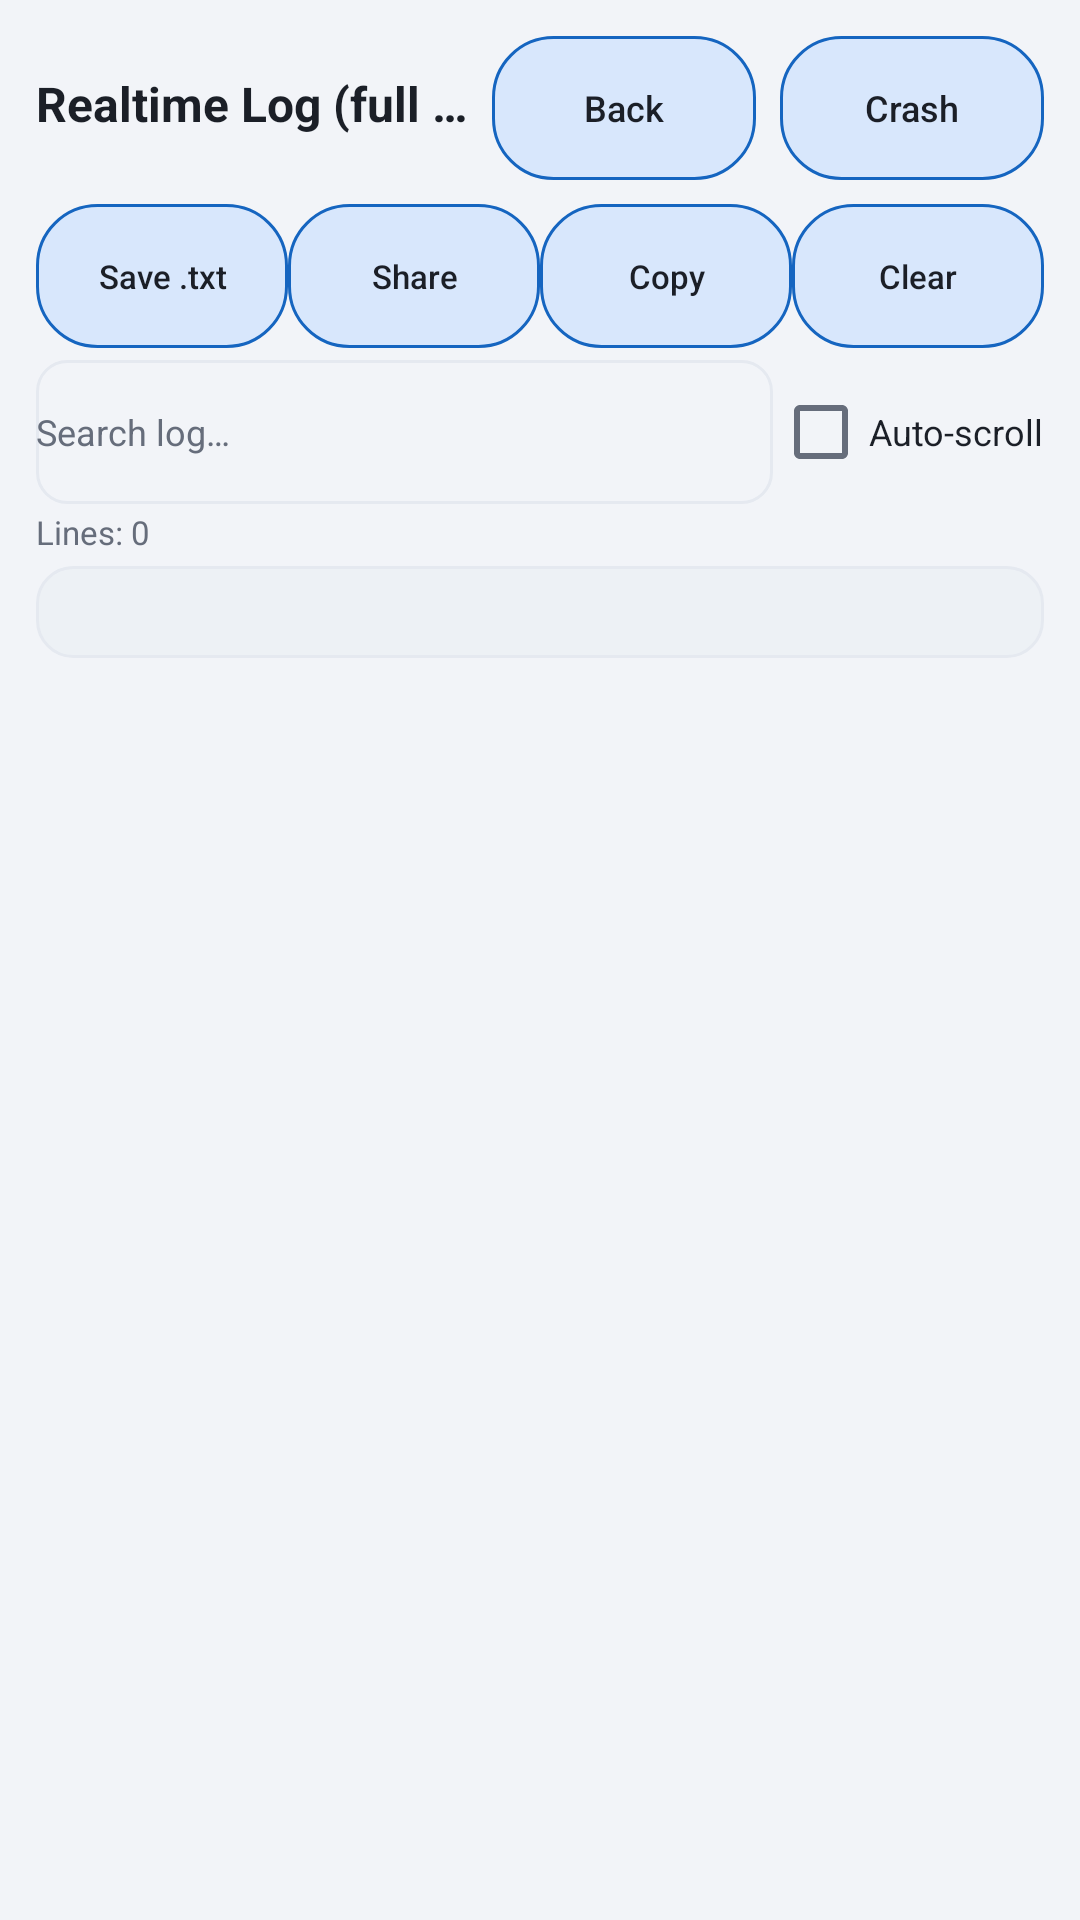

Reconstruct the res/layout file that produces this screen, plus the resources it refers to.
<!-- AndroidManifest.xml: activity theme Theme.TasirinVaultwardenHost -->
<!-- res/layout/activity_log.xml -->
<?xml version="1.0" encoding="utf-8"?>
<LinearLayout xmlns:android="http://schemas.android.com/apk/res/android"
    android:layout_width="match_parent"
    android:layout_height="match_parent"
    android:orientation="vertical"
    android:padding="12dp">

    <LinearLayout
        android:layout_width="match_parent"
        android:layout_height="wrap_content"
        android:orientation="horizontal">

        <TextView
            android:layout_width="0dp"
            android:layout_height="wrap_content"
            android:layout_weight="1"
            android:maxLines="1"
            android:ellipsize="end"
            android:text="@string/log_full_title"
            android:textColor="@color/text_primary"
            android:textSize="16sp"
            android:textStyle="bold" />

        <Button
            android:stateListAnimator="@null"
            android:id="@+id/logBack"
            android:nextFocusDown="@id/logSave"
            android:nextFocusRight="@id/logCrash"
            android:background="@drawable/bg_btn_tv"
            android:layout_width="wrap_content"
            android:layout_height="wrap_content"
            android:layout_marginStart="8dp"
            android:text="@string/back"
            android:textAllCaps="false"
            android:textSize="12sp" />

        <Button
            android:stateListAnimator="@null"
            android:id="@+id/logCrash"
            android:nextFocusDown="@id/logCopy"
            android:nextFocusLeft="@id/logBack"
            android:background="@drawable/bg_btn_tv"
            android:layout_width="wrap_content"
            android:layout_height="wrap_content"
            android:layout_marginStart="8dp"
            android:text="@string/crash"
            android:textAllCaps="false"
            android:textSize="12sp" />
    </LinearLayout>

    <LinearLayout
        android:layout_width="match_parent"
        android:layout_height="wrap_content"
        android:layout_marginTop="8dp"
        android:orientation="horizontal">

        <Button
            android:stateListAnimator="@null"
            android:id="@+id/logSave"
            android:ellipsize="end"
            android:maxLines="1"
            android:scrollHorizontally="true"
            android:nextFocusDown="@id/logSearch"
            android:nextFocusUp="@id/logBack"
            android:background="@drawable/bg_btn_tv"
            android:layout_width="0dp"
            android:layout_height="wrap_content"
            android:layout_weight="1"
            android:minWidth="0dp"
            android:text="@string/save_txt"
            android:textAllCaps="false"
            android:textSize="11sp" />

        <Button
            android:stateListAnimator="@null"
            android:id="@+id/logShare"
            android:ellipsize="end"
            android:maxLines="1"
            android:scrollHorizontally="true"
            android:nextFocusDown="@id/logSearch"
            android:nextFocusUp="@id/logBack"
            android:background="@drawable/bg_btn_tv"
            android:layout_width="0dp"
            android:layout_height="wrap_content"
            android:layout_weight="1"
            android:minWidth="0dp"
            android:text="@string/share"
            android:textAllCaps="false"
            android:textSize="11sp" />

        <Button
            android:stateListAnimator="@null"
            android:id="@+id/logCopy"
            android:ellipsize="end"
            android:maxLines="1"
            android:scrollHorizontally="true"
            android:nextFocusDown="@id/logSearch"
            android:nextFocusUp="@id/logCrash"
            android:background="@drawable/bg_btn_tv"
            android:layout_width="0dp"
            android:layout_height="wrap_content"
            android:layout_weight="1"
            android:minWidth="0dp"
            android:text="@string/copy"
            android:textAllCaps="false"
            android:textSize="11sp" />

        <Button
            android:stateListAnimator="@null"
            android:id="@+id/logClear"
            android:ellipsize="end"
            android:maxLines="1"
            android:scrollHorizontally="true"
            android:nextFocusDown="@id/logSearch"
            android:nextFocusUp="@id/logCrash"
            android:background="@drawable/bg_btn_tv"
            android:layout_width="0dp"
            android:layout_height="wrap_content"
            android:layout_weight="1"
            android:minWidth="0dp"
            android:text="@string/clear"
            android:textAllCaps="false"
            android:textSize="11sp" />
    </LinearLayout>

    <LinearLayout
        android:layout_width="match_parent"
        android:layout_height="wrap_content"
        android:layout_marginTop="4dp"
        android:orientation="horizontal">

        <EditText
            android:id="@+id/logSearch"
            android:textColor="@color/text_primary"
            android:textColorHint="@color/text_secondary"
            android:minHeight="48dp"
            android:nextFocusDown="@id/logAutoScroll"
            android:nextFocusUp="@id/logSave"
            android:background="@drawable/bg_input_tv"
            android:layout_width="0dp"
            android:layout_height="wrap_content"
            android:layout_weight="1"
            android:hint="@string/search_hint"
            android:inputType="text"
            android:maxLength="64"
            android:textSize="12sp" />

        <CheckBox
            android:id="@+id/logAutoScroll"
            android:textColor="@color/text_primary"
            android:minHeight="48dp"
            android:nextFocusDown="@id/logScroll"
            android:nextFocusUp="@id/logSearch"
            android:background="@drawable/item_focus_bg"
            android:layout_width="wrap_content"
            android:layout_height="wrap_content"
            android:text="@string/auto_scroll"
            android:textSize="12sp" />
    </LinearLayout>

    <TextView
        android:id="@+id/logCount"
        android:layout_width="wrap_content"
        android:layout_height="wrap_content"
        android:maxLines="1"
        android:ellipsize="end"
        android:textColor="@color/text_secondary"
        android:layout_marginTop="2dp"
        android:text="@string/log_lines_initial"
        android:textSize="11sp" />

    <ScrollView
        android:id="@+id/logScroll"
        android:layout_width="match_parent"
        android:layout_height="0dp"
        android:layout_marginTop="4dp"
        android:layout_weight="1"
        android:focusable="true"
        android:focusableInTouchMode="true"
        android:nextFocusDown="@id/logBack"
        android:nextFocusUp="@id/logAutoScroll"
        android:background="@drawable/item_focus_bg">

        <TextView
            android:id="@+id/log"
            android:layout_width="match_parent"
            android:layout_height="wrap_content"
            android:background="@drawable/bg_info_box"
            android:fontFamily="monospace"
            android:padding="8dp"
            android:textColor="@color/text_primary"
            android:textSize="@dimen/log_text_size" />
    </ScrollView>
</LinearLayout>
<!-- resources referenced by this layout -->
<resources>
  <color name="text_primary">#1B1F27</color>
  <color name="text_secondary">#666D7B</color>
  <dimen name="log_text_size">11sp</dimen>
  <!-- drawable bg_info_box (drawable) -->
  <?xml version="1.0" encoding="utf-8"?>
  <shape xmlns:android="http://schemas.android.com/apk/res/android"
      android:shape="rectangle">
      <solid android:color="@color/info_bg" />
      <stroke android:width="1dp" android:color="@color/card_stroke" />
      <corners android:radius="12dp" />
  </shape>
  <!-- drawable bg_input_tv (drawable) -->
  <?xml version="1.0" encoding="utf-8"?>
  <selector xmlns:android="http://schemas.android.com/apk/res/android">
      <item android:state_pressed="true">
          <shape android:shape="rectangle">
              <solid android:color="@color/window_bg" />
              <stroke android:width="3dp" android:color="@color/accent" />
              <corners android:radius="10dp" />
          </shape>
      </item>
      <item android:state_focused="true">
          <shape android:shape="rectangle">
              <solid android:color="@color/info_bg" />
              <stroke android:width="3dp" android:color="@color/accent" />
              <corners android:radius="10dp" />
          </shape>
      </item>
      <item>
          <shape android:shape="rectangle">
              <solid android:color="@color/window_bg" />
              <stroke android:width="1dp" android:color="@color/card_stroke" />
              <corners android:radius="10dp" />
          </shape>
      </item>
  </selector>
  <!-- drawable item_focus_bg (drawable) -->
  <?xml version="1.0" encoding="utf-8"?>
  <selector xmlns:android="http://schemas.android.com/apk/res/android">
      <item android:state_pressed="true">
          <shape>
              <solid android:color="#00000000" />
              <stroke android:width="3dp" android:color="@color/accent" />
              <corners android:radius="12dp" />
          </shape>
      </item>
      <item android:state_focused="true">
          <shape>
              <solid android:color="#00000000" />
              <stroke android:width="3dp" android:color="@color/accent" />
              <corners android:radius="12dp" />
          </shape>
      </item>
      <item>
          <shape>
              <solid android:color="#00000000" />
              <corners android:radius="12dp" />
          </shape>
      </item>
  </selector>
  <string name="auto_scroll">Auto-scroll</string>
  <string name="back">Back</string>
  <string name="clear">Clear</string>
  <string name="copy">Copy</string>
  <string name="crash">Crash</string>
  <string name="log_full_title">Realtime Log (full screen)</string>
  <string name="log_lines_initial">Lines: 0</string>
  <string name="save_txt">Save .txt</string>
  <string name="search_hint">Search log…</string>
  <string name="share">Share</string>
  <style name="Theme.TasirinVaultwardenHost" parent="@android:style/Theme.Material.Light.NoActionBar">
          <item name="android:colorPrimary">@color/primary</item>
          <item name="android:colorPrimaryDark">@color/primary_dark</item>
          <item name="android:colorAccent">@color/accent</item>
          <item name="android:colorControlHighlight">@color/accent</item>
          <item name="android:colorControlNormal">@color/text_secondary</item>
          <item name="android:textColorPrimary">@color/text_primary</item>
          <item name="android:textColorSecondary">@color/text_secondary</item>
          <item name="android:colorBackground">@color/window_bg</item>
          <item name="android:windowBackground">@color/window_bg</item>
      </style>
  <color name="btn_disabled_bg">#E5E9F0</color>
  <color name="line">#E5E9F0</color>
  <color name="primary_container_pressed">#C2D9F8</color>
  <color name="primary">#1565C0</color>
  <color name="primary_container">#D8E7FC</color>
  <color name="accent">#F57C00</color>
  <color name="info_bg">#EDF1F5</color>
  <color name="card_stroke">#E5E9F0</color>
  <color name="window_bg">#F2F4F8</color>
  <color name="primary_dark">#0D47A1</color>
</resources>
